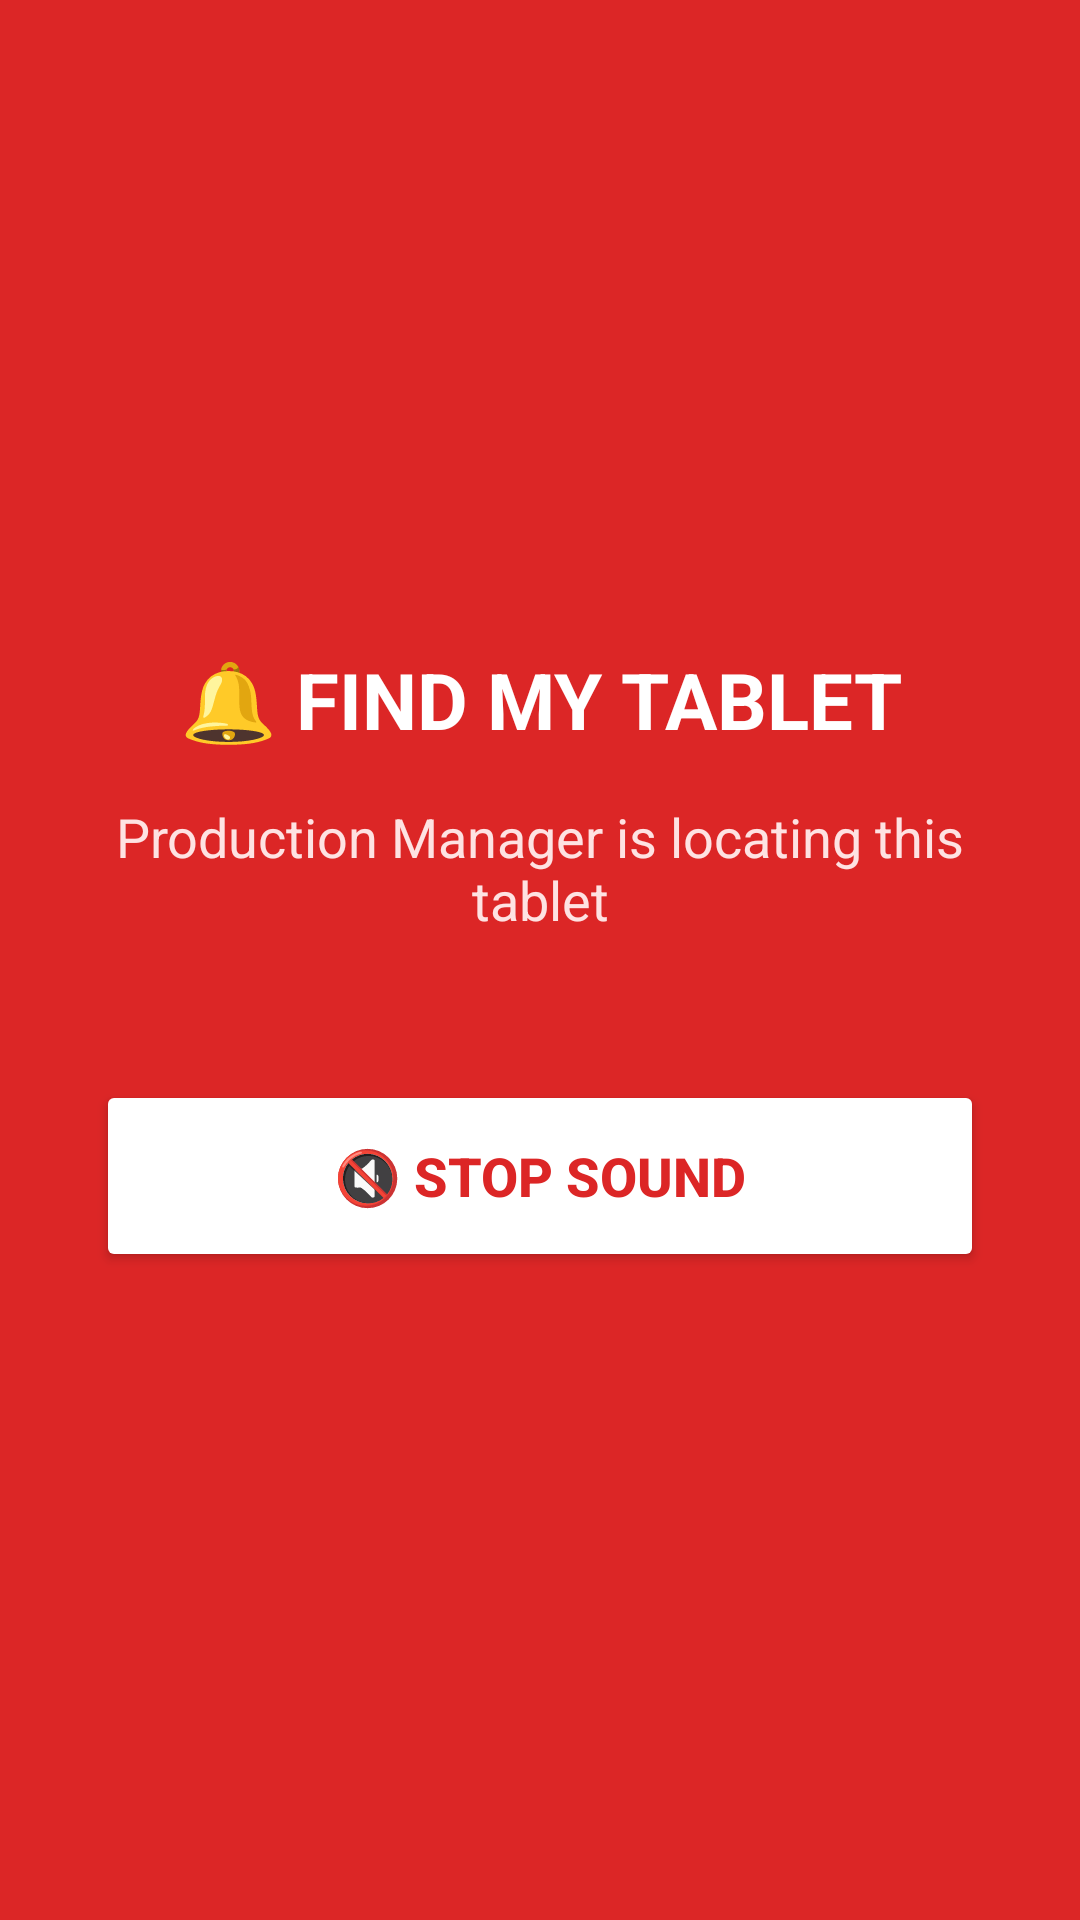

Produce the Android XML layout that renders to this screen, including the resource entries it uses.
<!-- AndroidManifest.xml: activity theme Theme.LaneFindMy.AlarmOverlay -->
<!-- res/layout/activity_alarm_ringing.xml -->
<?xml version="1.0" encoding="utf-8"?>
<LinearLayout xmlns:android="http://schemas.android.com/apk/res/android"
    android:layout_width="match_parent"
    android:layout_height="match_parent"
    android:orientation="vertical"
    android:padding="32dp"
    android:background="#dc2626"
    android:gravity="center">

    <TextView
        android:id="@+id/txtTabletName"
        android:layout_width="wrap_content"
        android:layout_height="wrap_content"
        android:text="🔔 FIND MY TABLET"
        android:textColor="#ffffff"
        android:textSize="26sp"
        android:textStyle="bold"
        android:gravity="center"
        android:layout_marginBottom="16dp" />

    <TextView
        android:layout_width="wrap_content"
        android:layout_height="wrap_content"
        android:text="Production Manager is locating this tablet"
        android:textColor="#fee2e2"
        android:textSize="18sp"
        android:gravity="center"
        android:layout_marginBottom="48dp" />

    <Button
        android:id="@+id/btnStopSound"
        android:layout_width="match_parent"
        android:layout_height="64dp"
        android:text="🔇 STOP SOUND"
        android:backgroundTint="#ffffff"
        android:textColor="#dc2626"
        android:textSize="18sp"
        android:textStyle="bold" />

</LinearLayout>
<!-- resources referenced by this layout -->
<resources>
  <style name="Theme.LaneFindMy.AlarmOverlay" parent="android:Theme.Material.NoActionBar.Fullscreen">
          <item name="android:statusBarColor">#dc2626</item>
          <item name="android:navigationBarColor">#dc2626</item>
      </style>
</resources>
